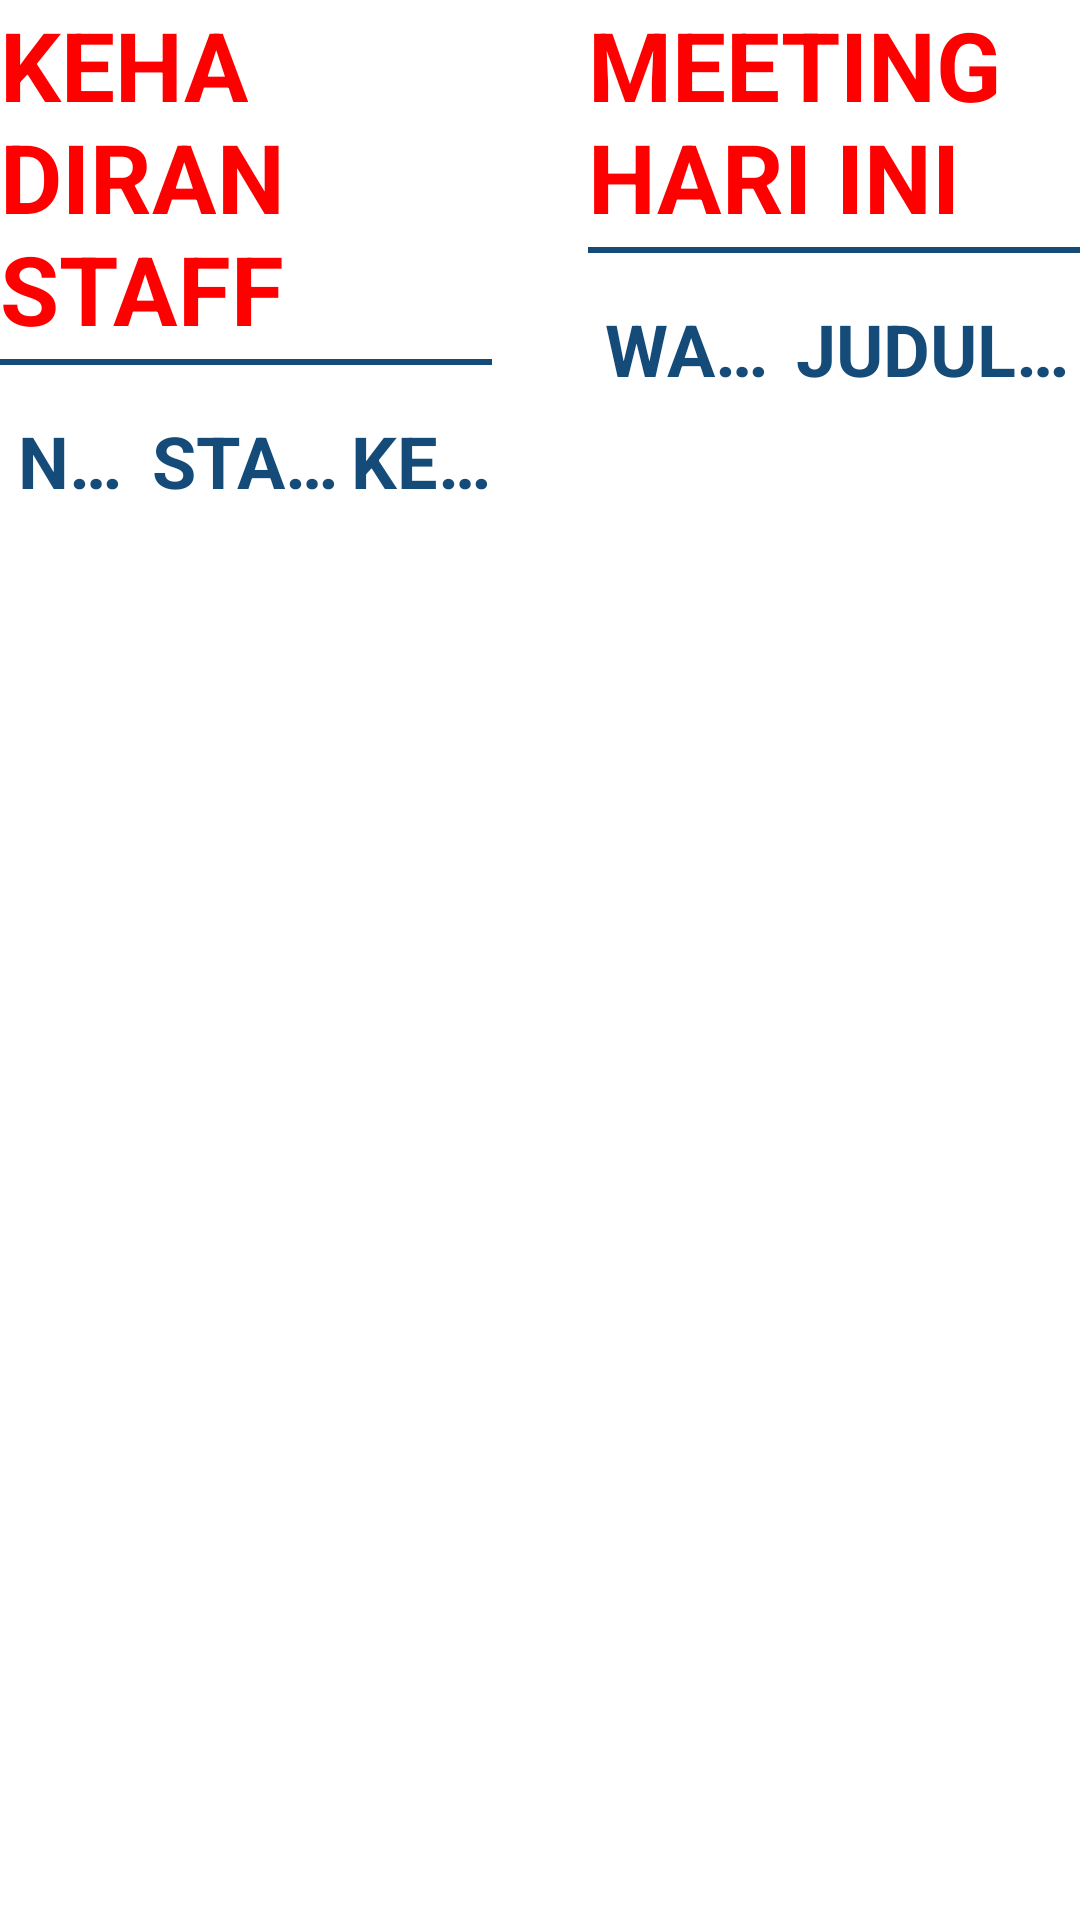

Here is an Android app screen rendered from its layout file. Give the layout XML and the strings, colors and styles it references.
<!-- AndroidManifest.xml: application theme Theme.Dailymonitoringkj -->
<!-- res/layout/fragment_slide_satu.xml -->
<?xml version="1.0" encoding="utf-8"?>
<LinearLayout xmlns:android="http://schemas.android.com/apk/res/android"
    xmlns:tools="http://schemas.android.com/tools"
    xmlns:app="http://schemas.android.com/apk/res-auto"
    android:id="@+id/containerTable"
    android:layout_width="match_parent"
    android:layout_height="match_parent"
    android:orientation="horizontal"
    tools:context=".ui.main.slide1.SlideSatu">


        <androidx.constraintlayout.widget.ConstraintLayout
            android:layout_width="0dp"
            android:layout_height="match_parent"
            android:layout_weight="1"
            android:layout_marginEnd="@dimen/dimen_margin_large">

            <TextView
                android:id="@+id/tvTitleKehadiran"
                android:layout_width="match_parent"
                android:layout_height="wrap_content"
                android:text="KEHADIRAN STAFF"
                style="@style/font24.bold"
                app:layout_constraintStart_toStartOf="parent"
                app:layout_constraintEnd_toEndOf="parent"
                app:layout_constraintTop_toTopOf="parent"/>

            <View
                android:id="@+id/lineKehadiran"
                android:layout_width="match_parent"
                android:layout_height="2dp"
                android:background="@color/dark_blue"
                android:layout_marginTop="@dimen/dimen_margin_2"
                app:layout_constraintStart_toStartOf="parent"
                app:layout_constraintEnd_toEndOf="parent"
                app:layout_constraintTop_toBottomOf="@id/tvTitleKehadiran"/>

            <LinearLayout
                android:id="@+id/linearLayoutHeaderKehadiran"
                android:layout_width="match_parent"
                android:layout_height="@dimen/signage_header_height"
                android:paddingTop="@dimen/dimen_padding_10"
                android:paddingBottom="@dimen/dimen_padding_10"
                app:layout_constraintStart_toStartOf="parent"
                app:layout_constraintEnd_toEndOf="parent"
                app:layout_constraintTop_toBottomOf="@id/lineKehadiran"
                android:orientation="horizontal">

                <TextView
                    android:layout_width="0dp"
                    android:layout_height="match_parent"
                    android:text="NAMA STAFF"
                    style="@style/font14.boldS"
                    android:textAlignment="center"
                    android:gravity="center"
                    android:singleLine="true"
                    android:ellipsize="end"
                    android:layout_weight="1"/>

                <TextView
                    android:layout_width="0dp"
                    android:layout_height="match_parent"
                    android:text="STATUS KEHADIRAN"
                    android:textAlignment="center"
                    android:gravity="center"
                    android:singleLine="true"
                    android:ellipsize="end"
                    style="@style/font14.boldS"
                    android:layout_weight="1.5"/>

                <TextView
                    android:layout_width="0dp"
                    android:layout_height="match_parent"
                    android:text="KETERANGAN"
                    style="@style/font14.boldS"
                    android:textAlignment="center"
                    android:gravity="center"
                    android:singleLine="true"
                    android:ellipsize="end"
                    android:layout_weight="1"/>

            </LinearLayout>

            <androidx.recyclerview.widget.RecyclerView
                android:id="@+id/rvKehadiran"
                android:layout_width="match_parent"
                android:layout_height="0dp"
                app:layout_constraintTop_toBottomOf="@+id/linearLayoutHeaderKehadiran"
                app:layout_constraintBottom_toBottomOf="parent"
                tools:listitem="@layout/item_kehadiran" />


        </androidx.constraintlayout.widget.ConstraintLayout>

        <androidx.constraintlayout.widget.ConstraintLayout
            android:layout_width="0dp"
            android:layout_height="match_parent"
            android:layout_weight="1">

            <TextView
                android:id="@+id/tvTitleMeeting"
                android:layout_width="match_parent"
                android:layout_height="wrap_content"
                android:text="MEETING HARI INI"
                style="@style/font24.bold"
                app:layout_constraintStart_toStartOf="parent"
                app:layout_constraintEnd_toEndOf="parent"
                app:layout_constraintTop_toTopOf="parent"/>

            <View
                android:id="@+id/lineMeeting"
                android:layout_width="match_parent"
                android:layout_height="2dp"
                android:background="@color/dark_blue"
                android:layout_marginTop="@dimen/dimen_margin_2"
                app:layout_constraintStart_toStartOf="parent"
                app:layout_constraintEnd_toEndOf="parent"
                app:layout_constraintTop_toBottomOf="@id/tvTitleMeeting"/>

            <LinearLayout
                android:id="@+id/linearLayoutHeaderMeeting"
                android:layout_width="match_parent"
                android:layout_height="@dimen/signage_header_height"
                android:paddingTop="@dimen/dimen_padding_10"
                android:paddingBottom="@dimen/dimen_padding_10"
                app:layout_constraintStart_toStartOf="parent"
                app:layout_constraintEnd_toEndOf="parent"
                app:layout_constraintTop_toBottomOf="@id/lineMeeting"
                android:orientation="horizontal">

                <TextView
                    android:layout_width="0dp"
                    android:layout_height="match_parent"
                    android:text="WAKTU (WIB)"
                    style="@style/font14.boldS"
                    android:textAlignment="center"
                    android:gravity="center"
                    android:singleLine="true"
                    android:ellipsize="end"
                    android:layout_weight="1"/>

                <TextView
                    android:layout_width="0dp"
                    android:layout_height="match_parent"
                    android:text="JUDUL MEETING"
                    android:textAlignment="center"
                    android:gravity="center"
                    android:singleLine="true"
                    android:ellipsize="end"
                    style="@style/font14.boldS"
                    android:layout_weight="1.5"/>

            </LinearLayout>

            <androidx.recyclerview.widget.RecyclerView
                android:id="@+id/rvMeeting"
                android:layout_width="match_parent"
                android:layout_height="0dp"
                app:layout_constraintTop_toBottomOf="@+id/linearLayoutHeaderMeeting"
                app:layout_constraintBottom_toBottomOf="parent"
                tools:listitem="@layout/item_meeting" />

        </androidx.constraintlayout.widget.ConstraintLayout>


    </LinearLayout>
<!-- res/layout/item_kehadiran.xml (included above) -->
<?xml version="1.0" encoding="utf-8"?>
<LinearLayout xmlns:android="http://schemas.android.com/apk/res/android"
    android:layout_width="match_parent"
    android:layout_height="@dimen/signage_row_height"
    android:paddingVertical="6dp"
    android:gravity="center_vertical"
    android:background="@color/color_secondary"
    android:layout_marginTop="@dimen/dimen_margin_6"
    android:orientation="horizontal">

    <TextView
        android:id="@+id/tvNamaStaff"
        android:layout_width="0dp"
        android:layout_height="match_parent"
        android:text="Nama"
        style="@style/font14.bold"
        android:textAlignment="center"
        android:gravity="center"
        android:maxLines="2"
        android:ellipsize="end"
        android:layout_weight="1"/>

    <TextView
        android:id="@+id/tvSeparator1"
        android:layout_width="wrap_content"
        android:layout_height="wrap_content"
        android:layout_marginHorizontal="16dp"
        android:text=">"
        style="@style/font14.bold" />

    <TextView
        android:id="@+id/tvStatus"
        android:layout_width="0dp"
        android:layout_height="match_parent"
        android:text="Status"
        android:textAlignment="center"
        android:gravity="center"
        android:maxLines="2"
        android:ellipsize="end"
        style="@style/font14.bold"
        android:layout_weight="1.5"/>

    <TextView
        android:id="@+id/tvSeparator2"
        android:layout_width="wrap_content"
        android:layout_height="wrap_content"
        android:layout_marginHorizontal="16dp"
        android:text=">"
        style="@style/font14.bold" />

    <TextView
        android:id="@+id/tvKeterangan"
        android:layout_width="0dp"
        android:layout_height="match_parent"
        android:text="Keterangan"
        style="@style/font14.bold"
        android:textAlignment="center"
        android:gravity="center"
        android:maxLines="2"
        android:ellipsize="end"
        android:layout_weight="1"/>

</LinearLayout>
<!-- res/layout/item_meeting.xml (included above) -->
<?xml version="1.0" encoding="utf-8"?>
<LinearLayout xmlns:android="http://schemas.android.com/apk/res/android"
    android:layout_width="match_parent"
    android:layout_height="@dimen/signage_row_height"
    android:gravity="center_vertical"
    android:background="@color/color_secondary"
    android:layout_marginTop="@dimen/dimen_margin_6"
    android:orientation="horizontal"
    android:paddingVertical="6dp">

    <TextView
        android:id="@+id/tvWaktu"
        android:layout_width="0dp"
        android:layout_height="match_parent"
        android:text="Waktu"
        style="@style/font14.bold"
        android:textAlignment="center"
        android:gravity="center"
        android:maxLines="2"
        android:ellipsize="end"
        android:layout_weight="1"/>

    <TextView
        android:id="@+id/tvSeparator"
        android:layout_width="wrap_content"
        android:layout_height="wrap_content"
        android:layout_marginHorizontal="16dp"
        android:text=">"
        style="@style/font14.bold" />

    <TextView
        android:id="@+id/tvJudulMeeting"
        android:layout_width="0dp"
        android:layout_height="match_parent"
        android:text="Judul"
        android:textAlignment="center"
        android:gravity="center"
        android:maxLines="2"
        android:ellipsize="end"
        style="@style/font14.bold"
        android:layout_weight="1.5"/>

</LinearLayout>
<!-- resources referenced by this layout -->
<resources>
  <color name="color_secondary">#ebeceb</color>"
  <color name="dark_blue">#144b78</color>
  <dimen name="dimen_margin_2">2dp</dimen>
  <dimen name="dimen_margin_6">6dp</dimen>
  <dimen name="dimen_margin_large">32dp</dimen>
  <dimen name="dimen_padding_10">10dp</dimen>
  <dimen name="signage_header_height">64dp</dimen>
  <dimen name="signage_row_height">76dp</dimen>
  <style name="font14.bold" parent="font14.regular">
          <item name="android:textStyle">bold</item>
          <item name="fontFamily">@font/roboto</item>
      </style>
  
      // FONT 16SP
  <style name="font14.boldS" parent="font14.regularS">
          <item name="android:textStyle">bold</item>
          <item name="fontFamily">@font/roboto</item>
      </style>
  
      // FONT 16SP
  <style name="font24.bold" parent="font24.regular">
          <item name="android:textStyle">bold</item>
          <item name="fontFamily">@font/roboto</item>
      </style>
  <style name="Theme.Dailymonitoringkj" parent="@style/Theme.Leanback" />
  <style name="font14.regular" parent="Widget.MaterialComponents.TextView">
          <item name="android:textSize">24sp</item>
          <item name="android:textColor">#000000</item>
          <item name="fontFamily">@font/roboto</item>
      </style>
  <style name="font14.regularS" parent="Widget.MaterialComponents.TextView">
          <item name="android:textSize">24sp</item>
          <item name="android:textColor">@color/dark_blue</item>
          <item name="fontFamily">@font/roboto</item>
      </style>
  <style name="font24.regular" parent="Widget.MaterialComponents.TextView">
          <item name="android:textSize">32sp</item>
  
          <item name="android:textColor">@color/merah_judul</item>
          <item name="fontFamily">@font/roboto</item>
      </style>
  <color name="merah_judul">#FF0000</color>
</resources>
